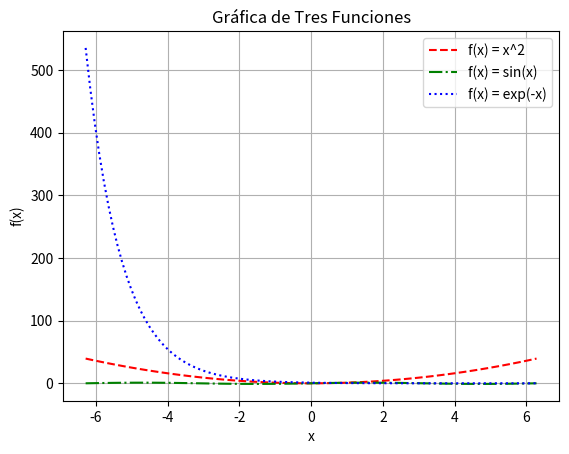

This chart was generated by the following Python code:


import numpy as np
import matplotlib.pyplot as plt

def multiplos_fila(x):
  multiplos = np.zeros((x,x))

  if x>=0 and x%1==0:
    aleatorio = np.random.randint(1,10,x)
    for i in range(x):
      fila = (i+1)*aleatorio
      multiplos[i,:] = fila
  else:
    print(x, 'no es un numero entero ni positivo')
  return multiplos

def multiplos_columna(x):
  multiplos = np.zeros((x,x))

  if x>=0 and x%1==0:
    aleatorio = np.random.randint(1,10,x)
    for i in range(x):
      columna = (i+1)*aleatorio
      multiplos[:,i] = columna
  else:
    print(x, 'no es un numero entero ni positivo')
  return multiplos

M = multiplos_fila(6)
N = multiplos_columna(6)
print('M = ', M , '\n')
print('N = ', N , '\n')

#Inciso 6).
#Intervalo y numero de muetras para x
x = np.linspace(-2*np.pi, 2*np.pi, 100)

#Funciones
y1 = x**2        #Polinomio
y2 = np.sin(x)   #Función trigonométrica
y3 = np.exp(-x)  #Función exponencial

#Crear la gráfica
plt.plot(x, y1, 'r--', label='f(x) = x^2')     # Línea roja con línea discontinua
plt.plot(x, y2, 'g-.', label='f(x) = sin(x)')  # Línea verde con línea punto y guion
plt.plot(x, y3, 'b:', label='f(x) = exp(-x)')  # Línea azul con línea punteada

#Título y etiquetas
plt.title('Gráfica de Tres Funciones')
plt.xlabel('x')
plt.ylabel('f(x)')

#Mostrar la cuadrícula
plt.grid(True)

#Agregar la leyenda
plt.legend()

#Mostrar la gráfica
plt.show()
